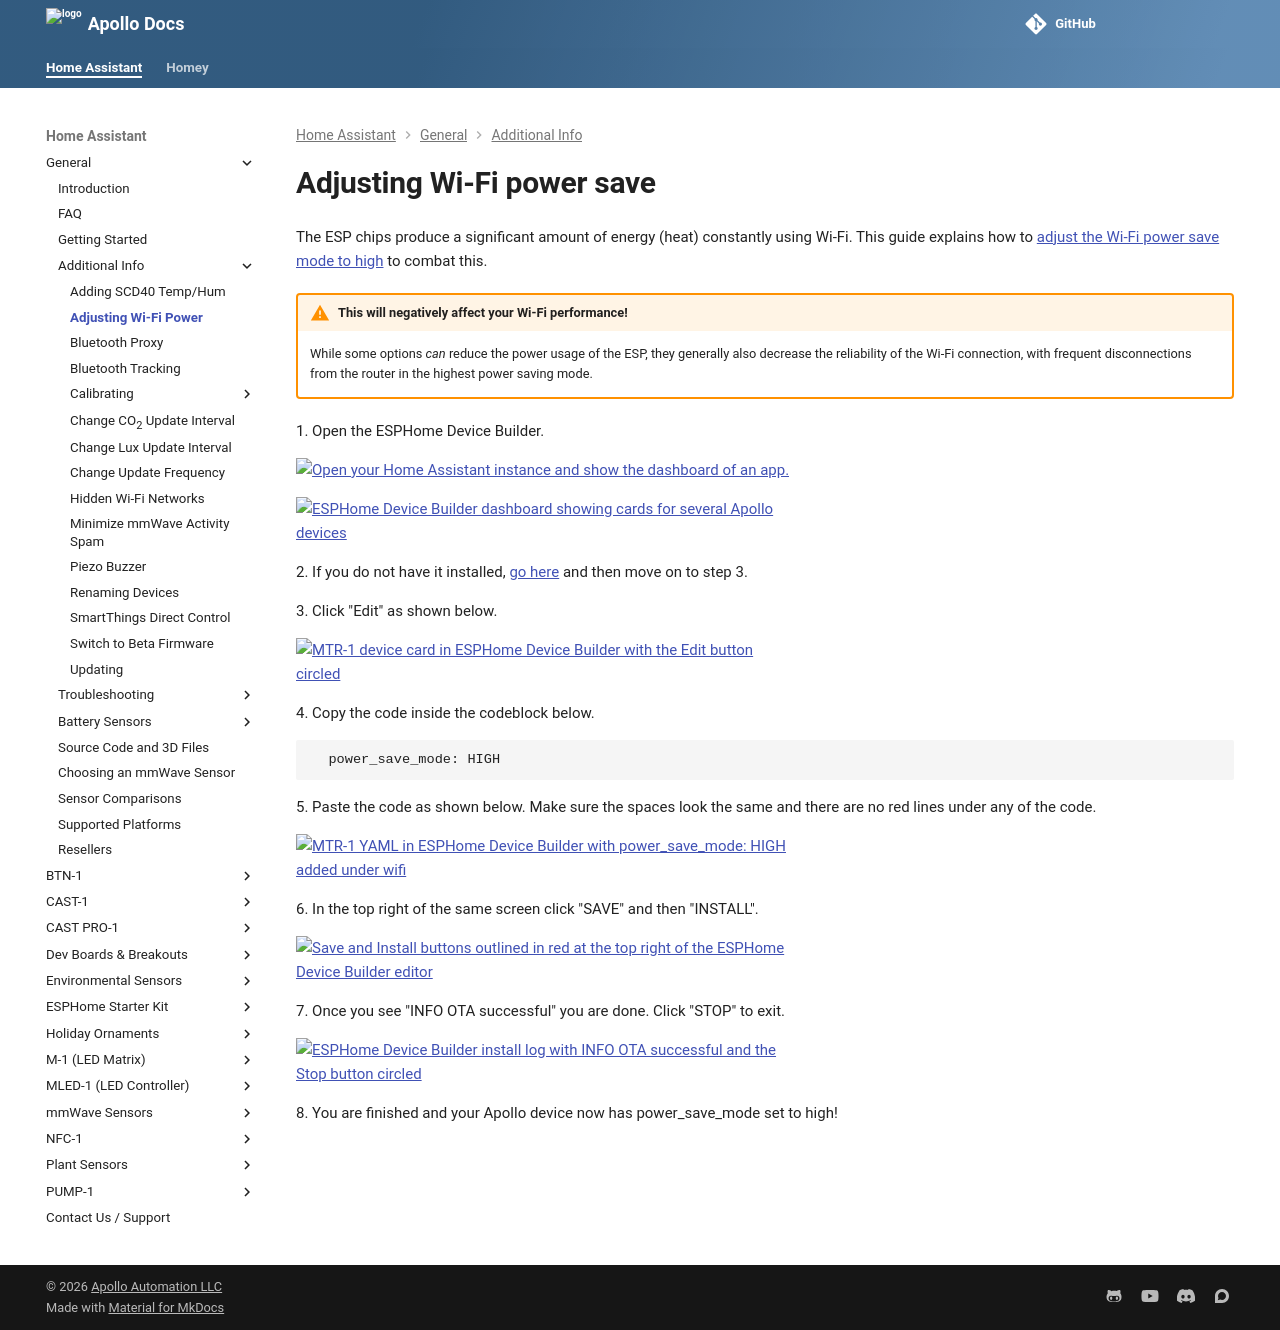

repository: ApolloAutomation/docs · page: products/general/setup/adjusting-wifi-power/index.html · generator: mkdocs

---
title: Adjusting Wi-Fi power save
description: Tutorial for how to adjust Wi-Fi Power Save.
---
# Adjusting Wi-Fi power save

The ESP chips produce a significant amount of energy (heat) constantly using Wi-Fi. This guide explains how to <a href="https://esphome.io/components/wifi.html#power-save-mode" target="_blank" rel="noreferrer nofollow noopener">adjust the Wi-Fi power save mode to high</a> to combat this.

!!! warning "This will negatively affect your Wi-Fi performance!"

    While some options *can* reduce the power usage of the ESP, they generally also decrease the reliability of the Wi-Fi connection, with frequent disconnections from the router in the highest power saving mode.

1\. Open the ESPHome Device Builder.

[![Open your Home Assistant instance and show the dashboard of an app.](https://my.home-assistant.io/badges/supervisor_app.svg)](https://my.home-assistant.io/redirect/supervisor_app/?app=5c53de3b_esphome&repository_url=https%3A%2F%2Fgithub.com%2Fesphome%2Fhome-assistant-addon)

![ESPHome Device Builder dashboard showing cards for several Apollo devices](/assets/power-save-tutorial-1.png)

2\. If you do not have it installed, [go here](https://esphome.io/guides/getting_started_hassio.html#installing-esphome-device-compiler "Install ESPHome Device Builder.") and then move on to step 3.

3\. Click "Edit" as shown below.

![MTR-1 device card in ESPHome Device Builder with the Edit button circled](/assets/power-save-tutorial-2.png)

4\. Copy the code inside the codeblock below.

```yaml
  power_save_mode: HIGH
```

5\. Paste the code as shown below. Make sure the spaces look the same and there are no red lines under any of the code.

![MTR-1 YAML in ESPHome Device Builder with power_save_mode: HIGH added under wifi](/assets/power-save-tutorial-3-1.png)

6\. In the top right of the same screen click "SAVE" and then "INSTALL".

![Save and Install buttons outlined in red at the top right of the ESPHome Device Builder editor](/assets/renaming-devices-pic-7-1.png)

7\. Once you see "INFO OTA successful" you are done. Click "STOP" to exit.

![ESPHome Device Builder install log with INFO OTA successful and the Stop button circled](/assets/update-frequency-pic-3.png)

8\. You are finished and your Apollo device now has power\_save\_mode set to high!
